Run: headless pygame with SDL's dummy video driver; simulated clock (each Clock.tick advances the game by its frame time, no real sleeping); random seed 0; keys injected as events and as key.get_pressed() state; mouse plan: one left click at the window centre at the start of phase 2, then a move to the lower-right quarter at the start of phase 3.
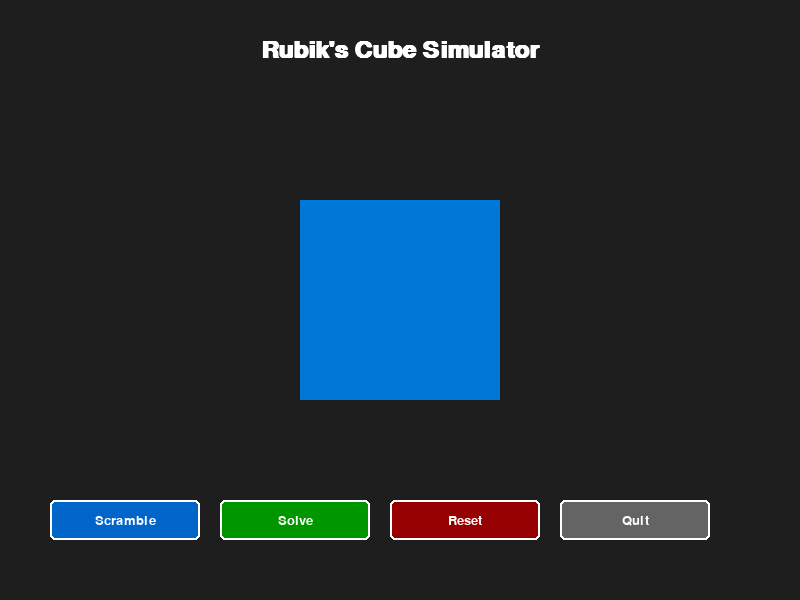
Frame 1 of 4 · flips 1–60 · no input
Frame 2 of 4 · flips 61–180 · clicked the window centre · tapped SPACE, RETURN · held RIGHT (→), D · screen unchanged from frame 1, image omitted
Frame 3 of 4 · flips 181–300 · moved the mouse to the lower-right quarter · held DOWN (↓), S · screen unchanged from frame 2, image omitted
Frame 4 of 4 · flips 301–420 · held LEFT (←), A, UP (↑), W · screen unchanged from frame 3, image omitted

The pygame program that drew these frames:

import pygame
import sys

# Initialize pygame
pygame.init()

# Constants
WIDTH, HEIGHT = 800, 600
BACKGROUND_COLOR = (30, 30, 30)
WHITE = (255, 255, 255)
FPS = 120

# Set up the display
screen = pygame.display.set_mode((WIDTH, HEIGHT))
pygame.display.set_caption("Rubik's Cube Simulator")
clock = pygame.time.Clock()

class Button:
    def __init__(self, x, y, width, height, text, color, hover_color):
        self.rect = pygame.Rect(x, y, width, height)
        self.color = color
        self.hover_color = hover_color
        self.text = text
        self.font = pygame.font.SysFont('Arial', 20)
        self.is_hovered = False
    
    def draw(self, surface):
        color = self.hover_color if self.is_hovered else self.color
        pygame.draw.rect(surface, color, self.rect, border_radius=5)
        pygame.draw.rect(surface, WHITE, self.rect, 2, border_radius=5)
        
        text_surface = self.font.render(self.text, True, WHITE)
        text_rect = text_surface.get_rect(center=self.rect.center)
        surface.blit(text_surface, text_rect)
    
    def update(self):
        mouse_pos = pygame.mouse.get_pos()
        self.is_hovered = self.rect.collidepoint(mouse_pos)
    
    def is_clicked(self, event):
        if event.type == pygame.MOUSEBUTTONDOWN and event.button == 1:
            return self.is_hovered
        return False

def main():
    # Create some buttons
    scramble_button = Button(50, 500, 150, 40, "Scramble", (0, 100, 200), (0, 150, 255))
    solve_button = Button(220, 500, 150, 40, "Solve", (0, 150, 0), (0, 200, 0))
    reset_button = Button(390, 500, 150, 40, "Reset", (150, 0, 0), (200, 0, 0))
    quit_button = Button(560, 500, 150, 40, "Quit", (100, 100, 100), (150, 150, 150))
    
    running = True
    while running:
        # Handle events
        for event in pygame.event.get():
            if event.type == pygame.QUIT:
                running = False
            
            if scramble_button.is_clicked(event):
                print("Scramble button clicked!")
            
            if solve_button.is_clicked(event):
                print("Solve button clicked!")
            
            if reset_button.is_clicked(event):
                print("Reset button clicked!")
            
            if quit_button.is_clicked(event):
                running = False
        
        # Update
        scramble_button.update()
        solve_button.update()
        reset_button.update()
        quit_button.update()
        
        # Render
        screen.fill(BACKGROUND_COLOR)
        
        # Draw title
        title_font = pygame.font.SysFont('Arial', 36, bold=True)
        title_text = title_font.render("Rubik's Cube Simulator", True, WHITE)
        title_rect = title_text.get_rect(center=(WIDTH // 2, 50))
        screen.blit(title_text, title_rect)
        
        # Draw a placeholder for the cube (just a rectangle for now)
        cube_rect = pygame.Rect(WIDTH // 2 - 100, HEIGHT // 2 - 100, 200, 200)
        pygame.draw.rect(screen, (0, 120, 215), cube_rect)
        
        # Draw buttons
        scramble_button.draw(screen)
        solve_button.draw(screen)
        reset_button.draw(screen)
        quit_button.draw(screen)
        
        # Update display
        pygame.display.flip()
        clock.tick(FPS)
    
    pygame.quit()
    sys.exit()

if __name__ == "__main__":
    main()
